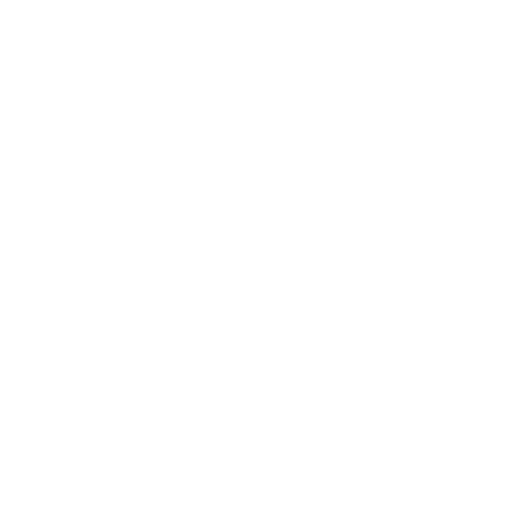
t = 0.00 s
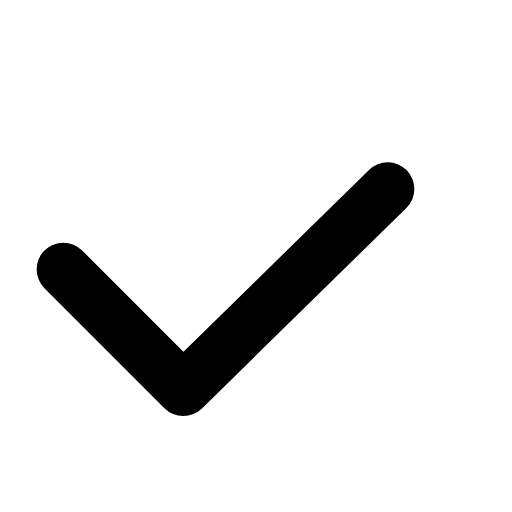
t = 0.11 s
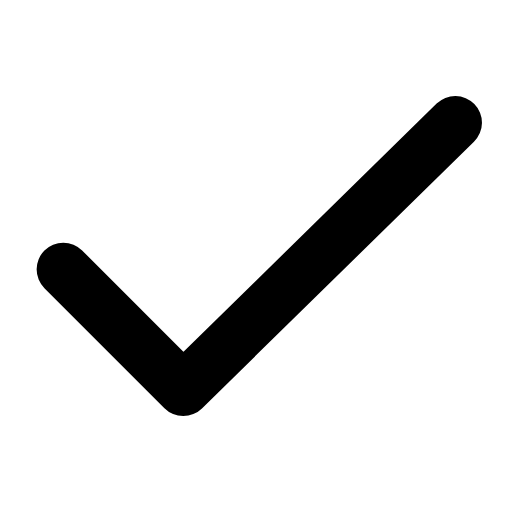
t = 0.32 s
t = 0.46 s: frame unchanged from t = 0.32 s, image omitted
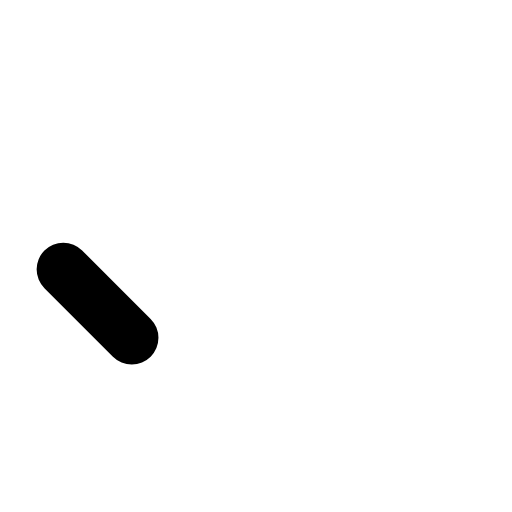
t = 0.64 s
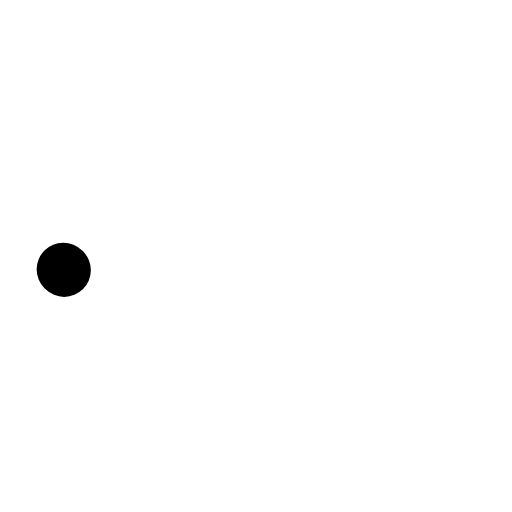
t = 0.78 s

The animated SVG that drew these frames (rendered in a browser with its animation timeline set to each time). Animation: 1 SMIL element (animate=1); one cycle of 0.95 s, repeats indefinitely.

<svg xmlns="http://www.w3.org/2000/svg" width="24" height="24" viewBox="0 0 24 24" fill="none"><g transform="translate(-3.033 -3) scale(1.25)"><path stroke="currentColor" stroke-width="2" stroke-linecap="round" stroke-linejoin="round" fill="none" d="M4.8 12.5L9.3 17L19.5 7" stroke-dasharray="20.7"><animate attributeName="stroke-dashoffset" values="20.7;0;0;20.7;20.7" keyTimes="0;0.45;0.6;0.9;1" dur="0.95s" repeatCount="indefinite" calcMode="spline" keySplines="0.16 1 0.3 1;0.16 1 0.3 1;0.16 1 0.3 1;0.16 1 0.3 1"/></path></g></svg>
